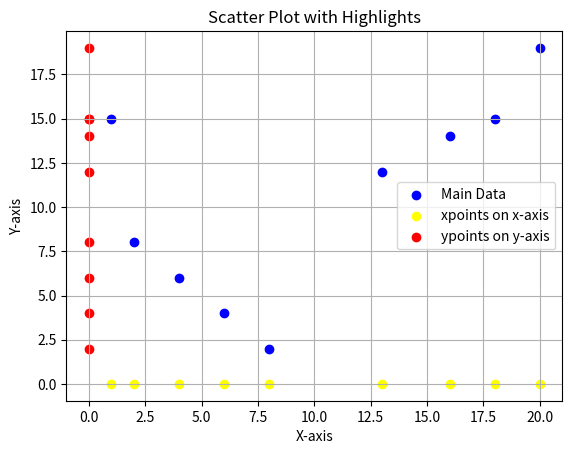

Write the Python code that produced this figure.
import numpy as np
import matplotlib.pyplot as plt
xpoints = np.array([2, 4, 6, 8, 1, 13, 16, 18, 20])
ypoints = np.array([8, 6, 4, 2, 15, 12, 14, 15, 19])
# Plot original data
plt.scatter(xpoints, ypoints, color='blue', label='Main Data')
# Highlight xpoints on x-axis (y=0)
plt.scatter(xpoints, np.zeros_like(xpoints), color='yellow', label='xpoints on x-axis')
# Highlight ypoints on y-axis (x=0)
plt.scatter(np.zeros_like(ypoints), ypoints, color='red', label='ypoints on y-axis')
plt.legend()
plt.grid(True)
plt.title("Scatter Plot with Highlights")
plt.xlabel("X-axis")
plt.ylabel("Y-axis")
plt.show()
